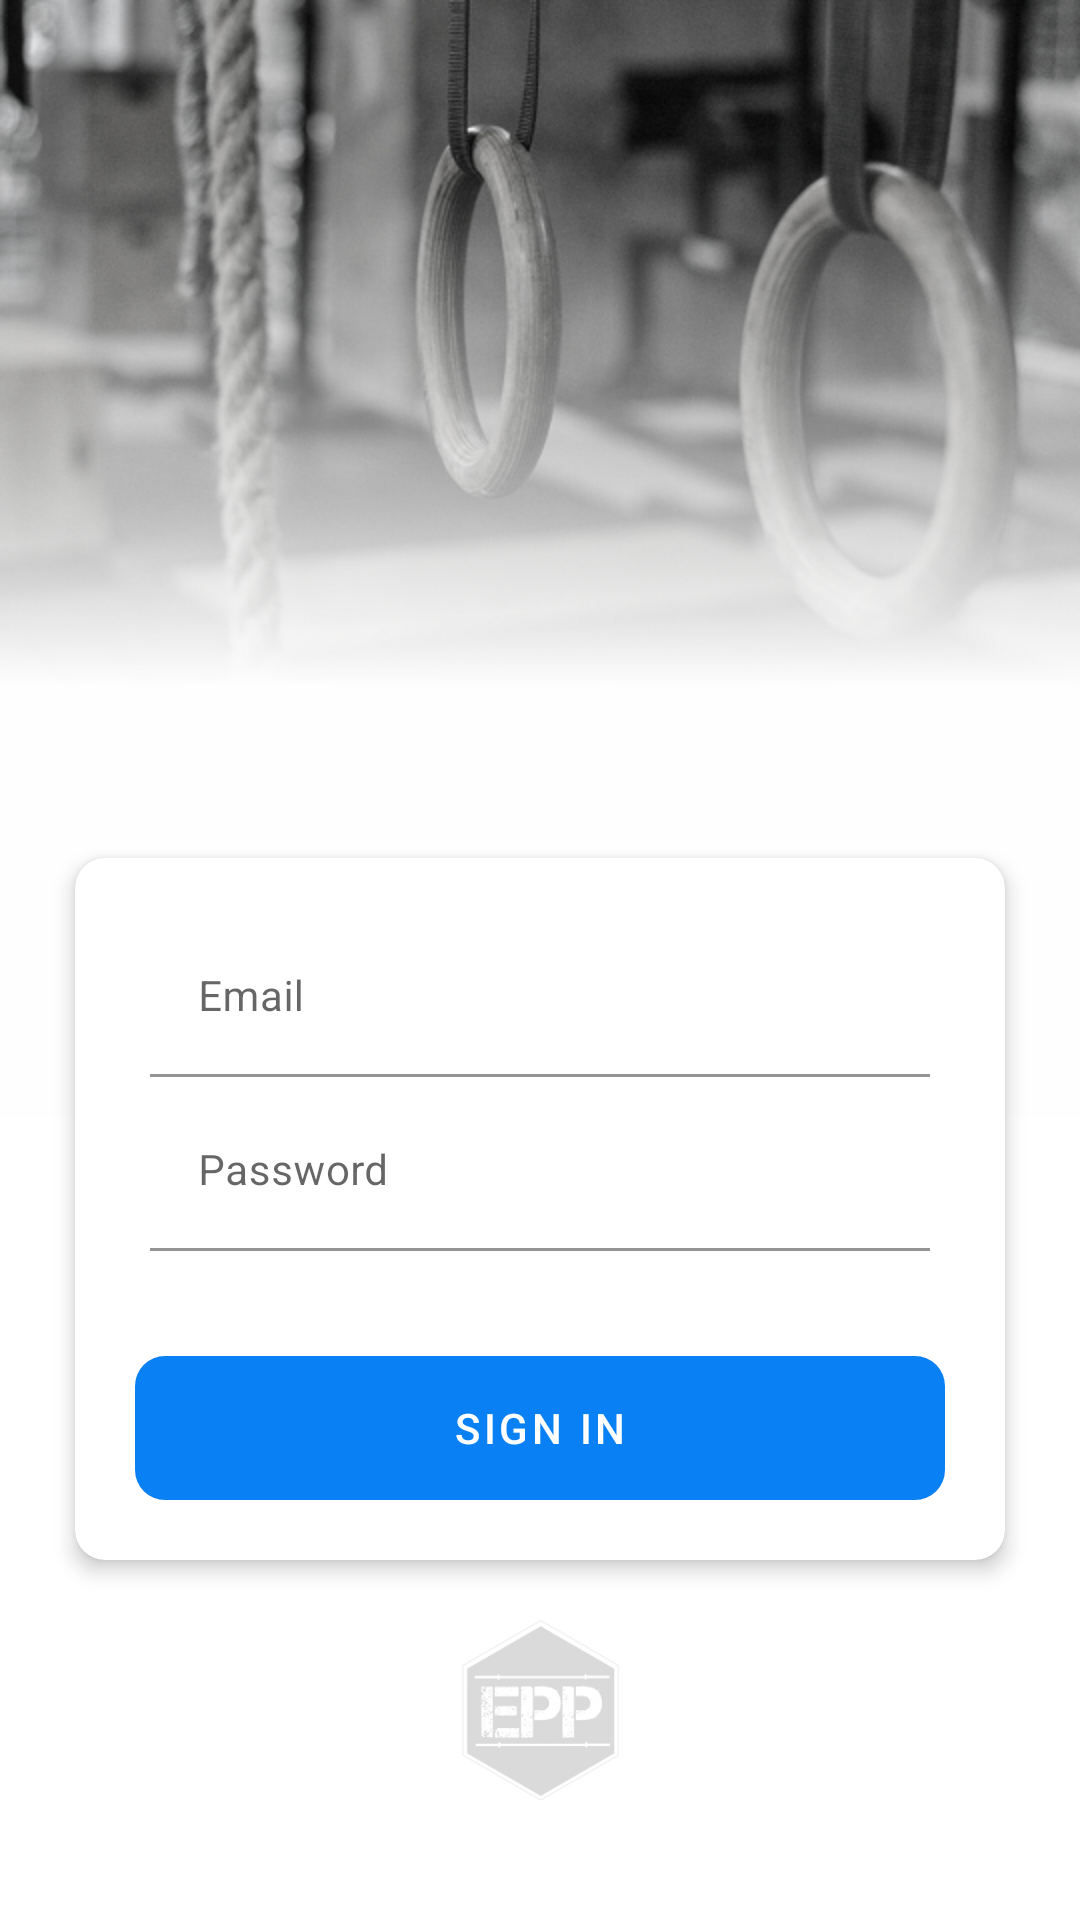

This screen was rendered from an Android layout file. Write that file and the resources it references.
<!-- AndroidManifest.xml: activity theme Theme.EPPDraft1.NoActionBar -->
<!-- res/layout/activity_main.xml -->
<?xml version="1.0" encoding="utf-8"?>
<LinearLayout xmlns:android="http://schemas.android.com/apk/res/android"
    xmlns:app="http://schemas.android.com/apk/res-auto"
    xmlns:tools="http://schemas.android.com/tools"
    android:layout_width="match_parent"
    android:layout_height="match_parent"
    android:background="@drawable/background_login_aros_bw_small"
    android:orientation="vertical"
    android:gravity="bottom"
    tools:context=".main.activities.MainActivity">

    <androidx.cardview.widget.CardView
        android:layout_width="match_parent"
        android:layout_height="wrap_content"
        android:layout_marginStart="@dimen/authentication_screen_marginStartEnd"
        android:layout_marginEnd="@dimen/authentication_screen_marginStartEnd"
        android:layout_marginTop="@dimen/authentication_screen_card_view_marginTop"
        app:cardElevation="@dimen/card_view_elevation"
        app:cardCornerRadius="@dimen/card_view_corner_radius">


            <LinearLayout
                android:layout_width="match_parent"
                android:layout_height="wrap_content"
                android:layout_gravity="bottom"
                android:orientation="vertical"
                android:padding="20dp">


                <com.google.android.material.textfield.TextInputLayout
                    android:layout_width="match_parent"
                    android:layout_height="wrap_content"
                    android:hint="@string/email"
                    android:layout_marginBottom="5dp"
                    android:layout_marginStart="5dp"
                    android:layout_marginEnd="5dp"
                    app:hintTextAppearance="@style/HintTextStyle"
                    app:boxBackgroundColor="@color/white">

                    <androidx.appcompat.widget.AppCompatEditText
                        android:id="@+id/et_email_sign_in"
                        android:layout_width="match_parent"
                        android:layout_height="wrap_content"
                        android:textSize="14sp"
                        android:inputType="textEmailAddress"
                        android:maxLines="1"
                        android:maxEms="40"
                        android:ellipsize="end"
                         />
                </com.google.android.material.textfield.TextInputLayout>

                <com.google.android.material.textfield.TextInputLayout
                    android:layout_width="match_parent"
                    android:layout_height="wrap_content"
                    android:hint="@string/password"
                    android:layout_marginBottom="5dp"
                    android:layout_marginStart="5dp"
                    android:layout_marginEnd="5dp"
                    app:hintTextAppearance="@style/HintTextStyle"
                    app:boxBackgroundColor="@color/white">

                    <androidx.appcompat.widget.AppCompatEditText
                        android:id="@+id/et_password_sign_in"
                        android:layout_width="match_parent"
                        android:layout_height="wrap_content"
                        android:textSize="14sp"
                        android:inputType="textPassword"
                        android:maxLines="1"
                        android:maxEms="20"
                         />
                </com.google.android.material.textfield.TextInputLayout>

                <androidx.appcompat.widget.AppCompatButton
                    android:id="@+id/btn_sign_in"
                    android:layout_width="match_parent"
                    android:layout_height="wrap_content"
                    android:layout_gravity="center"
                    android:layout_marginTop="@dimen/sign_up_screen_btn_marginTop"
                    android:background="@drawable/shape_button_rounded"
                    android:foreground="?attr/selectableItemBackground"
                    android:gravity="center"
                    style="@style/ButtonStyle"
                    android:text="@string/sign_in"
                    android:textColor="@android:color/white"
                    android:textSize="@dimen/btn_text_size" />

            </LinearLayout>

    </androidx.cardview.widget.CardView>

            <LinearLayout
               android:layout_width="match_parent"
               android:layout_height="wrap_content"
               android:gravity="center"
               android:layout_marginTop="20dp"
               android:layout_marginBottom="40dp"
               android:orientation="vertical">

                <ImageView
                    android:layout_width="60dp"
                    android:layout_height="60dp"
                    android:layout_gravity="center"
                    android:alpha="0.15"
                    android:src="@drawable/epp_logo_c" />


    </LinearLayout>

    </LinearLayout>
<!-- resources referenced by this layout -->
<resources>
  <color name="white">#FFFFFFFF</color>
  <dimen name="authentication_screen_card_view_marginTop">60dp</dimen>
  <dimen name="authentication_screen_marginStartEnd">25dp</dimen>
  <dimen name="btn_text_size">14sp</dimen>
  <dimen name="card_view_corner_radius">10dp</dimen>
  <dimen name="card_view_elevation">4dp</dimen>
  <dimen name="sign_up_screen_btn_marginTop">30dp</dimen>
  <!-- drawable background_login_aros_bw_small: png bitmap (drawable, 212455 bytes) -->
  <!-- drawable epp_logo_c: jpg bitmap (drawable, 10867 bytes) -->
  <!-- drawable shape_button_rounded (drawable) -->
  <?xml version="1.0" encoding="utf-8"?>
  <shape xmlns:android="http://schemas.android.com/apk/res/android"
      android:shape="rectangle">
  
      <gradient
          android:angle="360"
          android:startColor="#0A80F5"
          android:endColor="#0A80F5"
          android:type="linear" />
  
      <corners
          android:radius="10dp"/>
  
  </shape>
  <string name="email" translatable="false">Email</string>
  <string name="password">Password</string>
  <string name="sign_in">Sign In</string>
  <style name="ButtonStyle" parent="Base.Widget.AppCompat.Button.Borderless">
          <item name="android:textAppearance">?attr/textAppearanceButton</item>
      </style>
  <style name="HintTextStyle" parent="TextAppearance.Design.Hint">
          <item name="android:textSize">12dp</item>
          <item name="android:verticalSpacing">4dp</item>
  
      </style>
  <style name="Theme.EPPDraft1.NoActionBar">
          <item name="windowActionBar">false</item>
          <item name="windowNoTitle">true</item>
      </style>
</resources>
